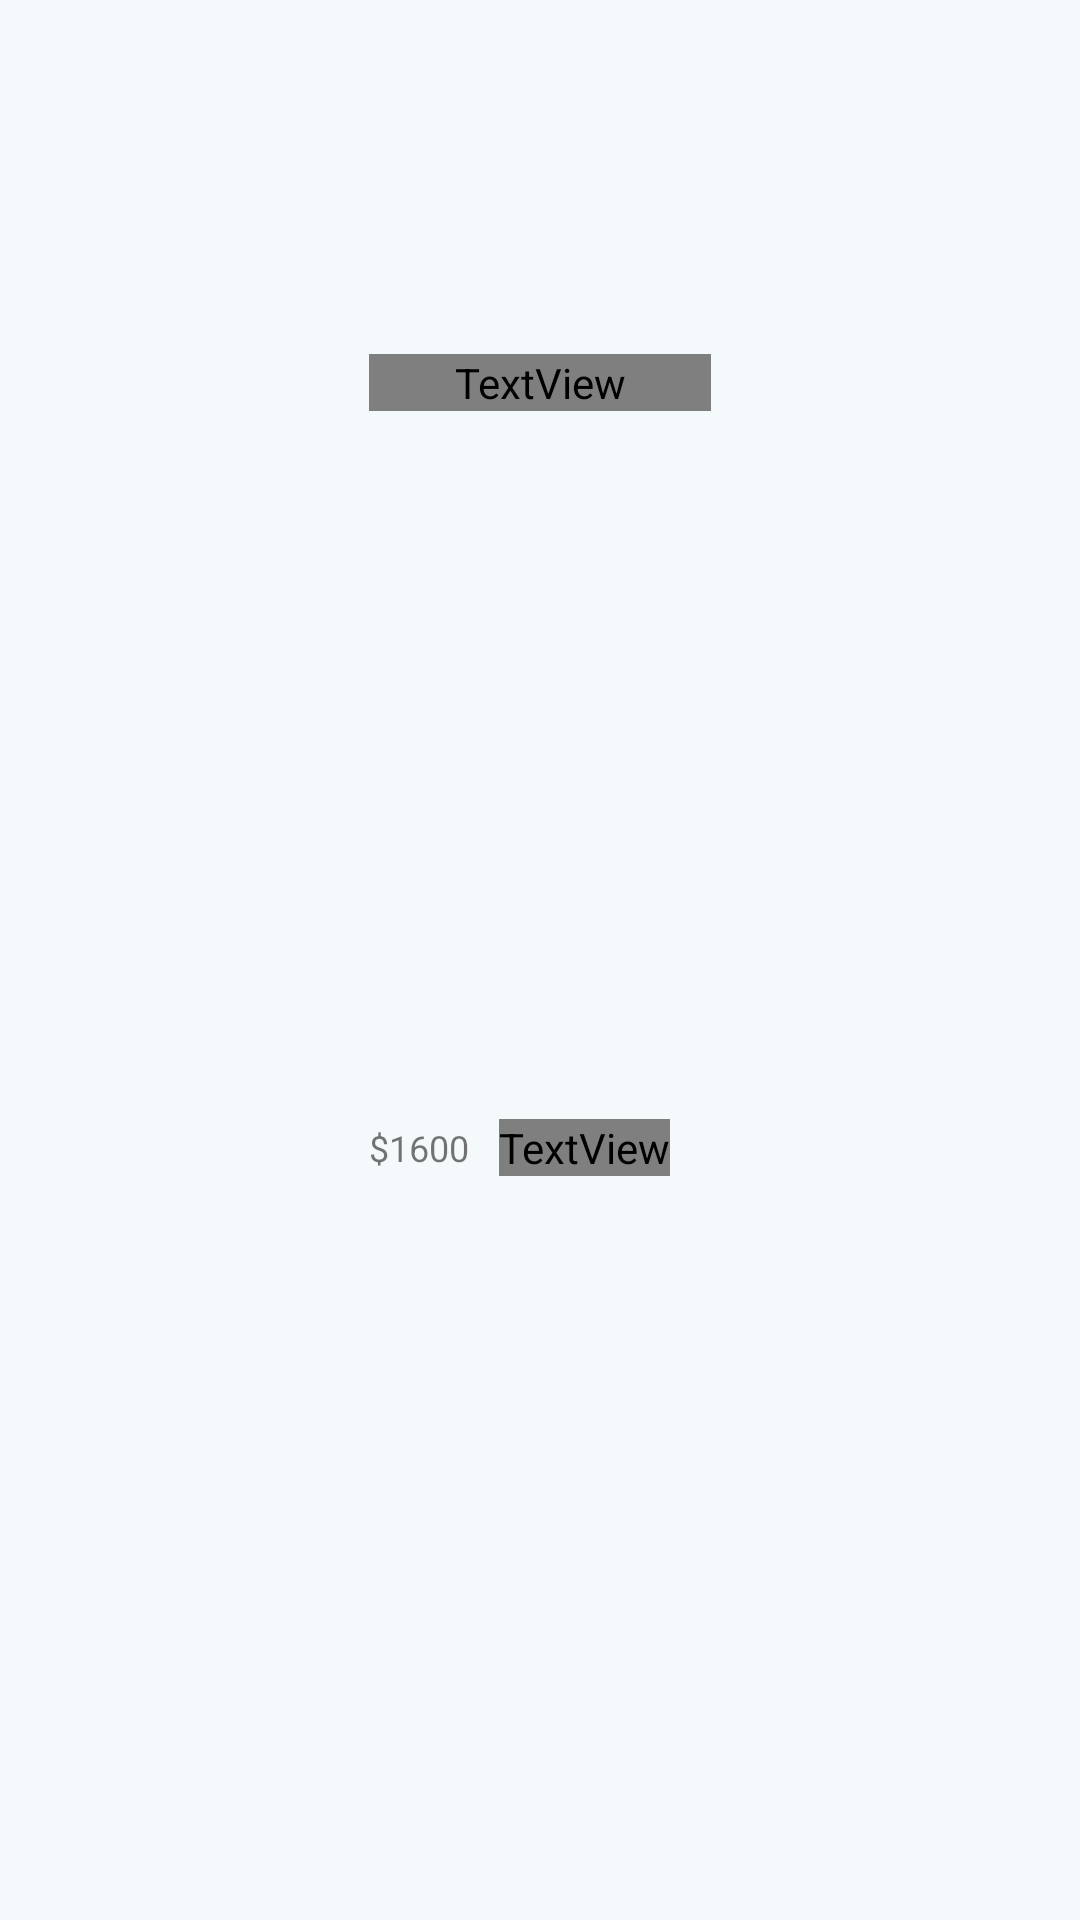

Produce the Android XML layout that renders to this screen, including the resource entries it uses.
<!-- AndroidManifest.xml: application theme Theme.ECommerce -->
<!-- res/layout/product_rv_item.xml -->
<?xml version="1.0" encoding="utf-8"?>
<LinearLayout xmlns:android="http://schemas.android.com/apk/res/android"
    xmlns:app="http://schemas.android.com/apk/res-auto"
    android:layout_width="wrap_content"
    android:layout_height="wrap_content"
    android:background="@color/g_card_background"
    app:elevation="0dp"

    >

    <androidx.constraintlayout.widget.ConstraintLayout
        android:layout_width="match_parent"
        android:layout_height="match_parent">

        <ImageView
            android:id="@+id/imageProduct"
            android:layout_width="114dp"
            android:layout_height="108dp"
            app:layout_constraintEnd_toEndOf="parent"
            app:layout_constraintStart_toStartOf="parent"
            app:layout_constraintTop_toTopOf="parent"
            android:scaleType="fitCenter"
            android:src="@drawable/khaled_black"/>

        <LinearLayout
            android:id="@+id/linear_product_name"
            android:layout_width="0dp"
            android:layout_height="wrap_content"
            android:layout_marginTop="10dp"
            android:orientation="horizontal"
            app:layout_constraintStart_toStartOf="@id/imageProduct"
            app:layout_constraintTop_toBottomOf="@id/imageProduct"
            app:layout_constraintEnd_toEndOf="@id/imageProduct">

            <TextView
                android:id="@+id/productNameTV"
                android:layout_width="wrap_content"
                android:layout_height="wrap_content"
                style="@style/h2"
                android:text="Chair"
                android:textSize="14sp"
                android:textStyle="bold"
                android:layout_weight="1"/>

        </LinearLayout>


        <TextView
            android:id="@+id/newPriceTV"
            android:layout_width="wrap_content"
            android:layout_height="wrap_content"
            android:layout_marginTop="3dp"
            android:layout_marginBottom="15dp"
            style="@style/h2"
            android:text="$1600"
            android:textSize="12sp"
            app:layout_constraintBottom_toBottomOf="parent"
            app:layout_constraintStart_toEndOf="@id/productPriceTV"
            app:layout_constraintTop_toBottomOf="@id/linear_product_name"
            android:layout_marginStart="10dp"/>

        <TextView
            android:id="@+id/productPriceTV"
            android:layout_width="wrap_content"
            android:layout_height="wrap_content"
            android:layout_marginTop="3dp"
            android:layout_marginBottom="15dp"
            style="h2"
            android:text="$1600"
            android:textSize="12sp"
            app:layout_constraintBottom_toBottomOf="parent"
            app:layout_constraintStart_toStartOf="@id/imageProduct"
            app:layout_constraintTop_toBottomOf="@id/linear_product_name" />


    </androidx.constraintlayout.widget.ConstraintLayout>

</LinearLayout>
<!-- resources referenced by this layout -->
<resources>
  <color name="g_card_background">#F4F9FB</color>
  <style name="h2">
          <item name="android:fontFamily">@font/poppins_light</item>
          <item name="android:textColor">@color/g_gray700</item>
          <item name="android:textSize">@dimen/h2TextSize</item>
      </style>
  <style name="Theme.ECommerce" parent="Base.Theme.ECommerce" />
  <color name="g_gray700">#666666</color>
  <dimen name="h2TextSize">17sp</dimen>
  <style name="Base.Theme.ECommerce" parent="Theme.MaterialComponents.Light.NoActionBar">
          
          <item name="colorPrimary">@color/purple_500</item>
          <item name="colorPrimaryVariant">@color/purple_700</item>
          <item name="colorOnPrimary">@color/white</item>
          
          <item name="colorSecondary">@color/teal_200</item>
          <item name="colorSecondaryVariant">@color/teal_700</item>
          <item name="colorOnSecondary">@color/black</item>
          
          <item name="android:statusBarColor" tools:targetApi="l">?attr/colorPrimaryVariant</item>
      </style>
  <color name="purple_500">#FF6200EE</color>
  <color name="purple_700">#FF3700B3</color>
  <color name="white">#FFFFFFFF</color>
  <color name="teal_200">#FF03DAC5</color>
  <color name="teal_700">#FF018786</color>
  <color name="black">#FF000000</color>
</resources>
